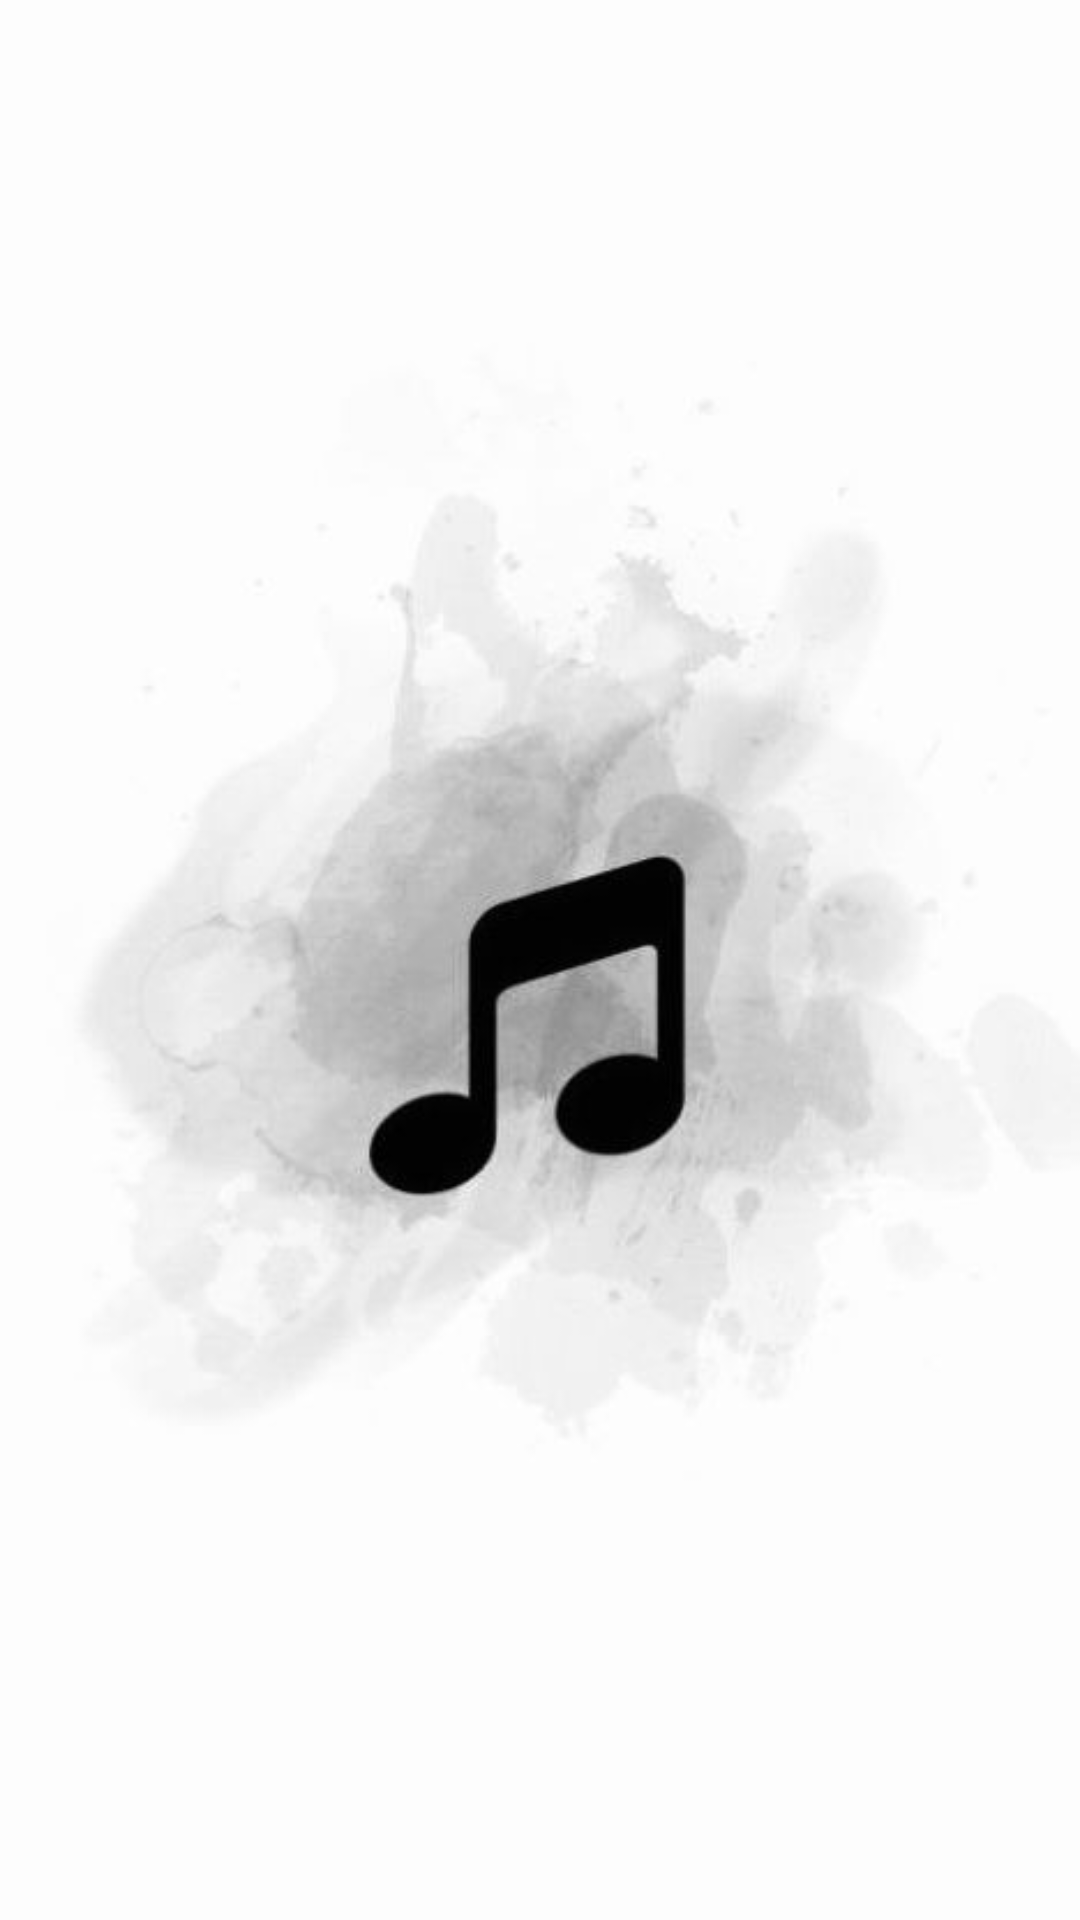

This screen was rendered from an Android layout file. Write that file and the resources it references.
<!-- AndroidManifest.xml: application theme Theme.MyApplication -->
<!-- res/layout/activity_splash.xml -->
<?xml version="1.0" encoding="utf-8"?>
<androidx.constraintlayout.widget.ConstraintLayout xmlns:android="http://schemas.android.com/apk/res/android"
    xmlns:app="http://schemas.android.com/apk/res-auto"
    xmlns:tools="http://schemas.android.com/tools"
    android:layout_width="match_parent"
    android:layout_height="match_parent"
    android:background="@drawable/song"
    tools:context=".Splashscreen">


</androidx.constraintlayout.widget.ConstraintLayout>
<!-- resources referenced by this layout -->
<resources>
  <!-- drawable song: jpg bitmap (drawable, 13297 bytes) -->
</resources>
